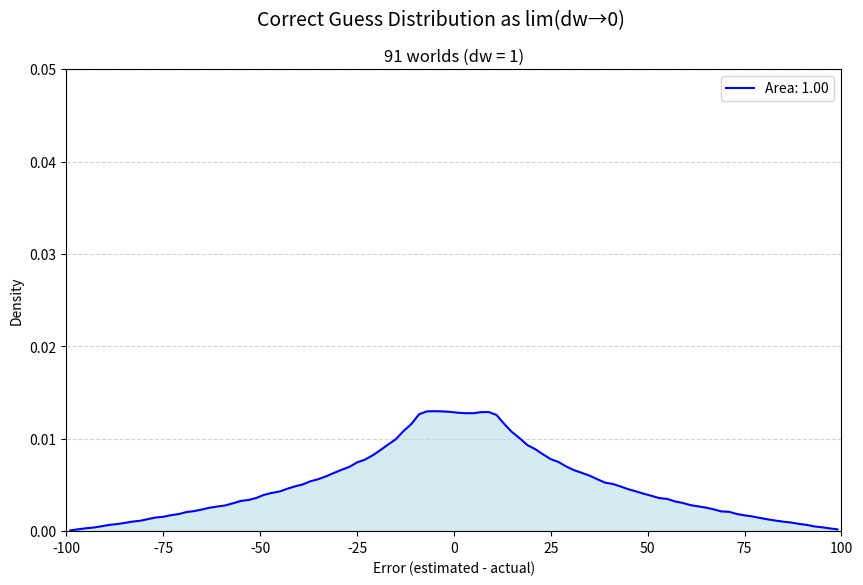

Recreate this plot in Python.
import random
from numpy import histogram, trapz
import matplotlib.pyplot as plot
from matplotlib.animation import FuncAnimation as Anim

w1, w2, trials = 10, 100, 1_000_000

def doomsday(trials, getEnd):
    errors = []
    for _ in range(trials):
        beg, end = 1, getEnd()
        now = random.uniform(beg, end+1)  # [1, end]
        past = now - beg  # future estimate
        future = end - now
        error = past - future  # Gott: past ~= future
        errors.append(error)
    return errors

def possibles(w1, w2, res):
    if res < 2: return [w1]
    step = (w2 - w1) / (res - 1)
    return [int(w1 + i * step) for i in range(res)]

steps = [
    (lambda: w1, "1 world"),
    (lambda: random.choice([w1, w2]), "2 worlds (dw = 90)"),
    (lambda: random.choice(possibles(w1, w2, res=4)), "4 worlds (dw = 30)"),
    (lambda: random.choice(possibles(w1, w2, res=10)), "10 worlds (dw = 10)"),
    (lambda: random.choice(possibles(w1, w2, res=19)), "19 worlds (dw = 5)"),
    (lambda: random.randint(w1, w2+1), "91 worlds (dw = 1)")  # [10, 100]
]

fig, ax = plot.subplots(figsize=(10, 6))
plot.suptitle("Correct Guess Distribution as lim(dw→0)", fontsize=14)

def animate(frame):
    ax.clear()
    ax.set_xlim(-w2, w2)
    ax.set_ylim(0, 0.05)
    ax.set_xlabel("Error (estimated - actual)")
    ax.set_ylabel("Density")
    ax.yaxis.grid(True, linestyle='--', color='lightgray')
    
    getEnd, subtitle = steps[frame]
    errors = doomsday(trials, getEnd)
    density, bins = histogram(errors, bins=100, range=(-w2, w2), density=True)
    bins = (bins[:-1] + bins[1:]) / 2  # bin centers
    
    ax.plot(bins, density, color="blue")
    ax.fill_between(bins, density, color="lightblue", alpha=0.5)

    area = trapz(density, bins) # integrate
    ax.legend([f'Area: {area:.2f}'], loc='upper right')
    ax.set_title(subtitle)
    return ax

anim = Anim(fig, animate, frames=len(steps), interval=1000, repeat=True)
anim.save("doomsday.gif", writer="pillow", fps=1)
